Run: headless pygame with SDL's dummy video driver; simulated clock (each Clock.tick advances the game by its frame time, no real sleeping); random seed 0; keys injected as events and as key.get_pressed() state; no mouse input.
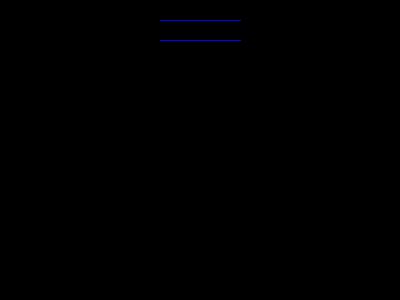
Frame 1 of 4 · flips 1–60 · no input
Frame 2 of 4 · flips 61–180 · tapped SPACE, RETURN · held RIGHT (→), D · screen unchanged from frame 1, image omitted
Frame 3 of 4 · flips 181–300 · held DOWN (↓), S · screen unchanged from frame 2, image omitted
Frame 4 of 4 · flips 301–420 · held LEFT (←), A, UP (↑), W · screen unchanged from frame 3, image omitted

The pygame program that drew these frames:

import pygame,sys
from pygame.locals import *


pygame.init()
DISPLAYSURF = pygame.display.set_mode((400,300))
pygame.display.set_caption('Hello , Welcome to Snake world')


# set up the colors

BLACK = (  0,   0,   0)

WHITE = (255, 255, 255)

RED = (255,   0,   0)

GREEN = (  0, 255,   0)

BLUE = (  0,   0, 255)

# drawing 2 lines

pygame.draw.line(DISPLAYSURF, BLUE, (160,20), (240, 20))


pygame.draw.line(DISPLAYSURF, BLUE, (160,40), (240, 40))



while True:
	for event in pygame.event.get():
		if event.type == QUIT:
			pygame.quit()
			sys.exit()

	pygame.display.update()
